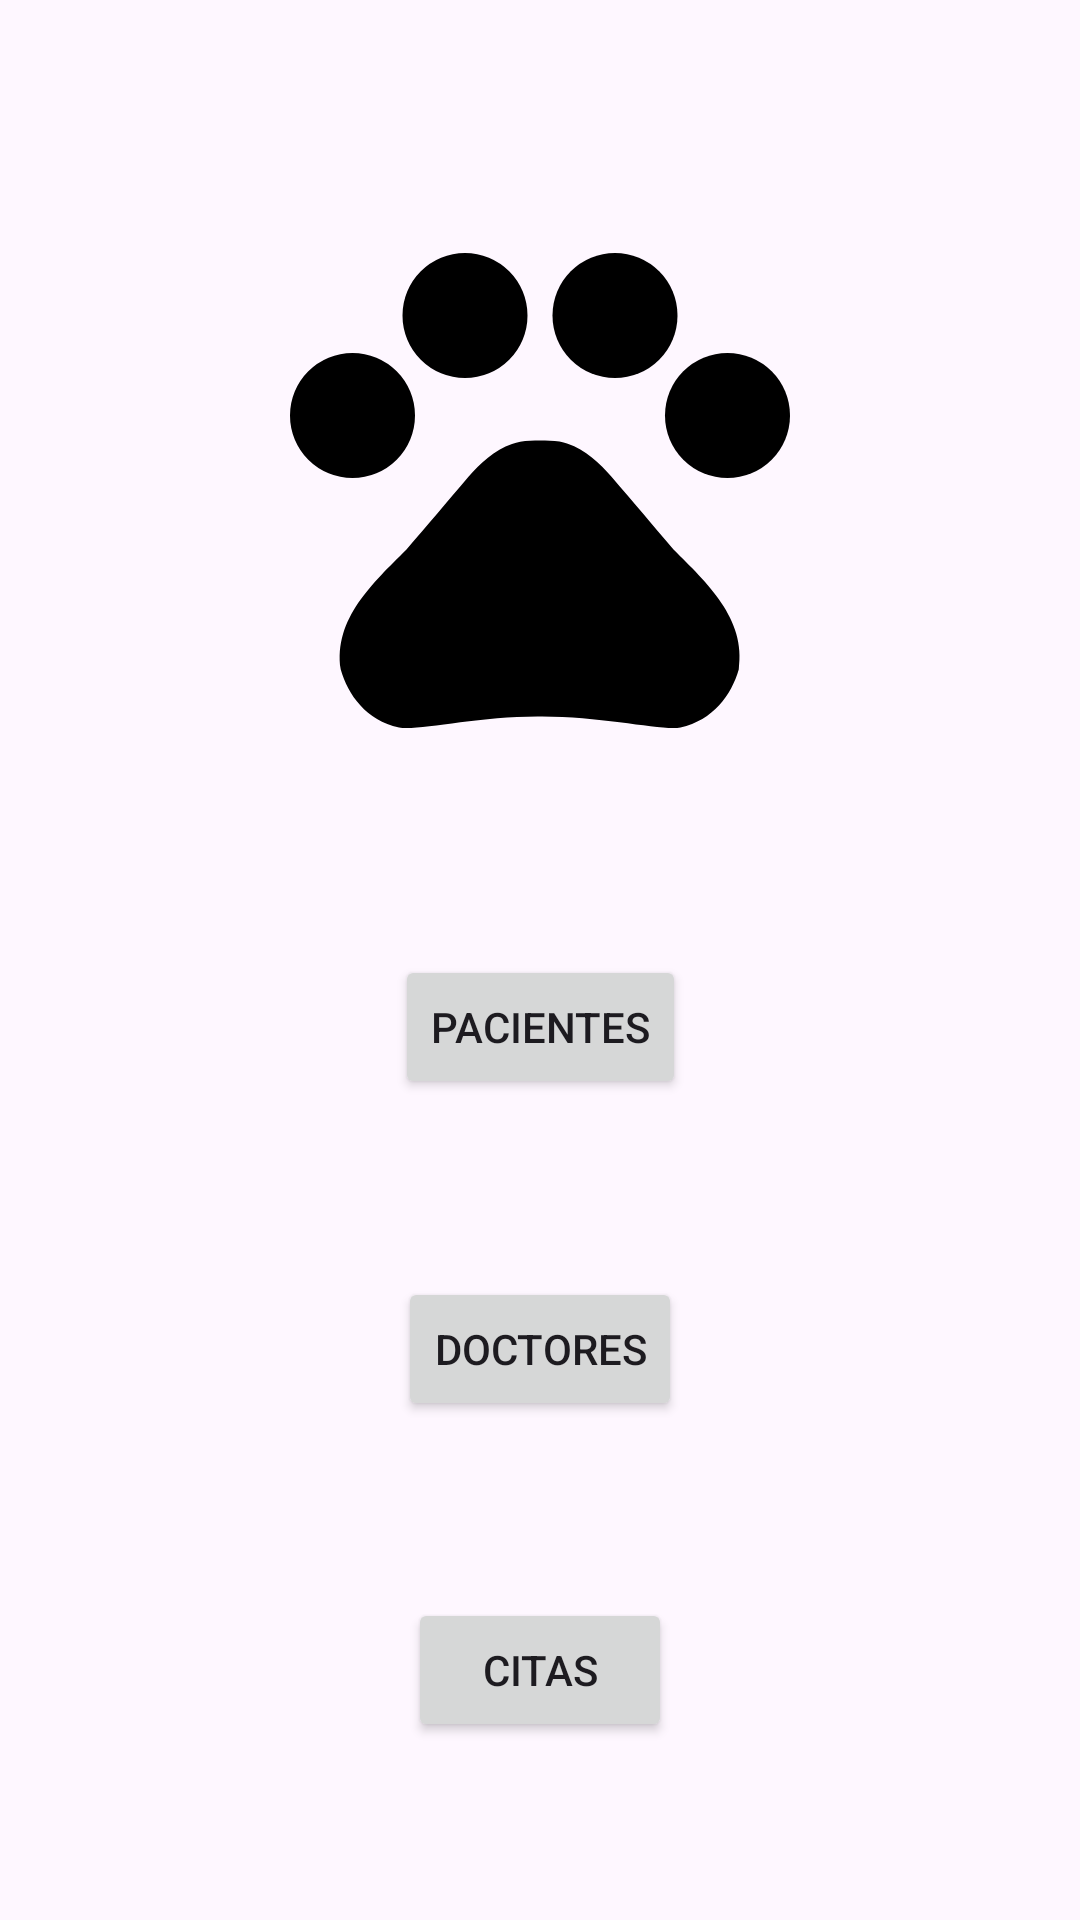

Produce the Android XML layout that renders to this screen, including the resource entries it uses.
<!-- AndroidManifest.xml: application theme Theme.Veterinaria3 -->
<!-- res/layout/activity_menu.xml -->
<?xml version="1.0" encoding="utf-8"?>
<androidx.constraintlayout.widget.ConstraintLayout xmlns:android="http://schemas.android.com/apk/res/android"
    xmlns:app="http://schemas.android.com/apk/res-auto"
    xmlns:tools="http://schemas.android.com/tools"
    android:layout_width="match_parent"
    android:layout_height="match_parent"
    tools:context=".Menu">

    <ImageView
        android:id="@+id/imageView2"
        android:layout_width="wrap_content"
        android:layout_height="wrap_content"
        app:layout_constraintBottom_toTopOf="@+id/button5"
        app:layout_constraintEnd_toEndOf="parent"
        app:layout_constraintHorizontal_bias="0.5"
        app:layout_constraintStart_toStartOf="parent"
        app:layout_constraintTop_toTopOf="parent"
        app:layout_constraintVertical_bias="0.5"
        app:srcCompat="@drawable/pets_24" />

    <Button
        android:id="@+id/button5"
        android:layout_width="wrap_content"
        android:layout_height="wrap_content"
        android:text="Pacientes"
        app:layout_constraintBottom_toTopOf="@+id/button6"
        app:layout_constraintEnd_toEndOf="parent"
        app:layout_constraintHorizontal_bias="0.5"
        app:layout_constraintStart_toStartOf="parent"
        app:layout_constraintTop_toBottomOf="@+id/imageView2"
        app:layout_constraintVertical_bias="0.5" />

    <Button
        android:id="@+id/button6"
        android:layout_width="wrap_content"
        android:layout_height="wrap_content"
        android:text="Doctores"
        app:layout_constraintBottom_toTopOf="@+id/button7"
        app:layout_constraintEnd_toEndOf="parent"
        app:layout_constraintHorizontal_bias="0.5"
        app:layout_constraintStart_toStartOf="parent"
        app:layout_constraintTop_toBottomOf="@+id/button5"
        app:layout_constraintVertical_bias="0.5" />

    <Button
        android:id="@+id/button7"
        android:layout_width="wrap_content"
        android:layout_height="wrap_content"
        android:text="Citas"
        app:layout_constraintBottom_toBottomOf="parent"
        app:layout_constraintEnd_toEndOf="parent"
        app:layout_constraintHorizontal_bias="0.5"
        app:layout_constraintStart_toStartOf="parent"
        app:layout_constraintTop_toBottomOf="@+id/button6"
        app:layout_constraintVertical_bias="0.5" />
</androidx.constraintlayout.widget.ConstraintLayout>
<!-- resources referenced by this layout -->
<resources>
  <!-- drawable pets_24 (drawable) -->
  <vector android:height="200dp" android:tint="#000000"
      android:viewportHeight="24" android:viewportWidth="24"
      android:width="200dp" xmlns:android="http://schemas.android.com/apk/res/android">
      <path android:fillColor="@android:color/white" android:pathData="M4.5,9.5m-2.5,0a2.5,2.5 0,1 1,5 0a2.5,2.5 0,1 1,-5 0"/>
      <path android:fillColor="@android:color/white" android:pathData="M9,5.5m-2.5,0a2.5,2.5 0,1 1,5 0a2.5,2.5 0,1 1,-5 0"/>
      <path android:fillColor="@android:color/white" android:pathData="M15,5.5m-2.5,0a2.5,2.5 0,1 1,5 0a2.5,2.5 0,1 1,-5 0"/>
      <path android:fillColor="@android:color/white" android:pathData="M19.5,9.5m-2.5,0a2.5,2.5 0,1 1,5 0a2.5,2.5 0,1 1,-5 0"/>
      <path android:fillColor="@android:color/white" android:pathData="M17.34,14.86c-0.87,-1.02 -1.6,-1.89 -2.48,-2.91 -0.46,-0.54 -1.05,-1.08 -1.75,-1.32 -0.11,-0.04 -0.22,-0.07 -0.33,-0.09 -0.25,-0.04 -0.52,-0.04 -0.78,-0.04s-0.53,0 -0.79,0.05c-0.11,0.02 -0.22,0.05 -0.33,0.09 -0.7,0.24 -1.28,0.78 -1.75,1.32 -0.87,1.02 -1.6,1.89 -2.48,2.91 -1.31,1.31 -2.92,2.76 -2.62,4.79 0.29,1.02 1.02,2.03 2.33,2.32 0.73,0.15 3.06,-0.44 5.54,-0.44h0.18c2.48,0 4.81,0.58 5.54,0.44 1.31,-0.29 2.04,-1.31 2.33,-2.32 0.31,-2.04 -1.3,-3.49 -2.61,-4.8z"/>
  </vector>
  <style name="Theme.Veterinaria3" parent="Base.Theme.Veterinaria3" />
  <style name="Base.Theme.Veterinaria3" parent="Theme.Material3.DayNight.NoActionBar">
          
          
      </style>
</resources>
